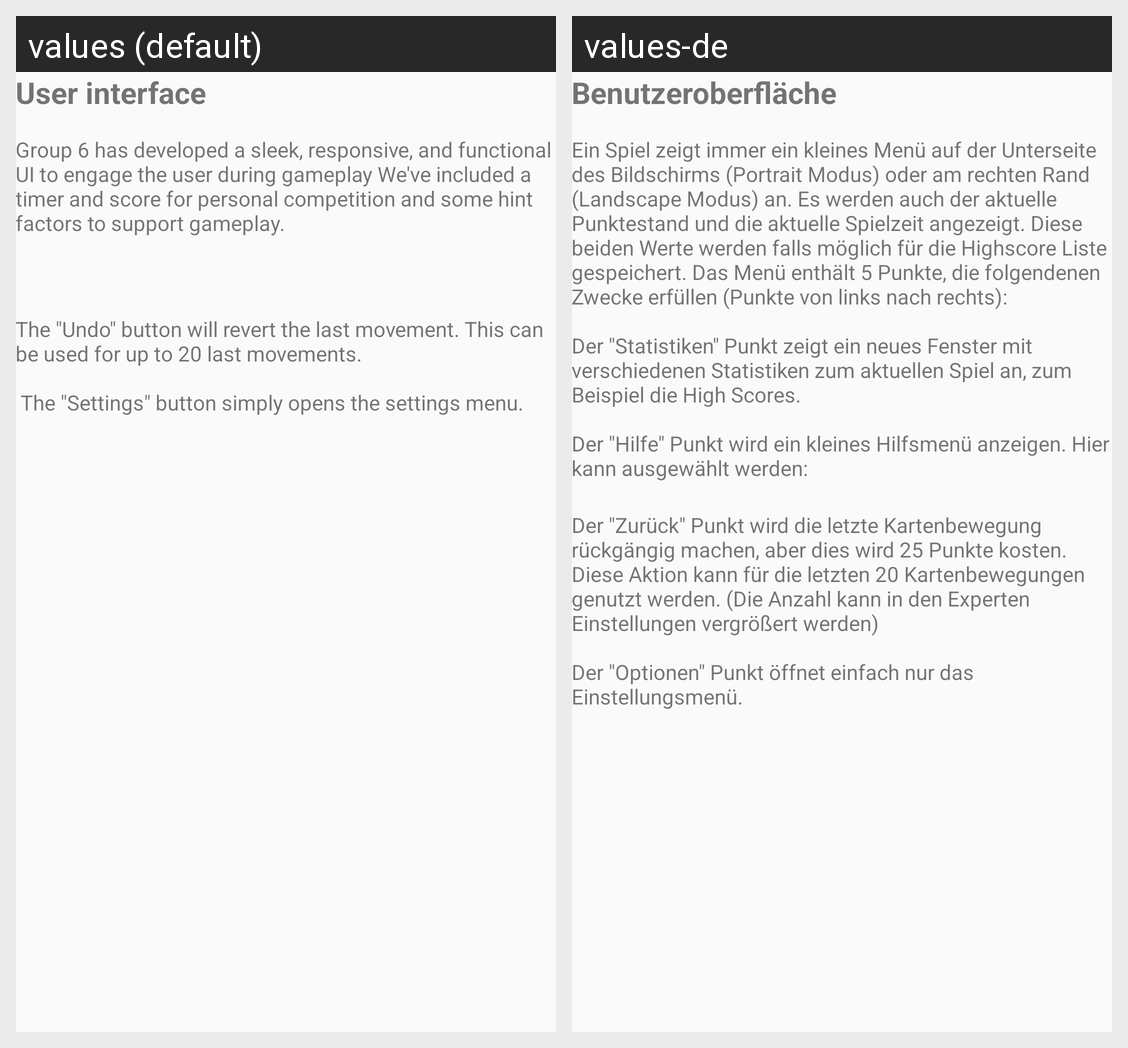

For this localized Android screen grid, give each drawn string resource with its value in every locale shown.
Android screen res/layout/fragment_manual_user_interface.xml rendered under 2 locales, left to right: values (default), values-de. Device: Nexus 5 (rendered at 1080×1920; each locale shown at half size, 540×960, under a caption strip naming it); theme AppThemeNoActionBar.
Strings drawn on this screen, with the default value and each locale's value (text and hints the layout hard-codes, and strings that could not be matched under every locale, appear in the picture but are not listed):

manual_ui
  values: User interface
  values-de: Benutzeroberfläche

manual_ui_text_part_1
  values: Group 6 has developed a sleek, responsive, and functional UI to engage the user during gameplay We've included a timer and score for personal competition and some hint factors to support gameplay.
      
       
  values-de: Ein Spiel zeigt immer ein kleines Menü auf der Unterseite des Bildschirms (Portrait Modus) oder am rechten Rand (Landscape Modus) an. Es werden auch der aktuelle Punktestand und die aktuelle Spielzeit angezeigt. Diese beiden Werte werden falls möglich für die Highscore Liste gespeichert. Das Menü enthält 5 Punkte, die folgendenen Zwecke erfüllen (Punkte von links nach rechts):
      
      Der "Statistiken" …[clipped]

manual_ui_text_part_10
  values: The "Undo" button will revert the last movement. This can be used for up to 20 last movements.
      
       The "Settings" button simply opens the settings menu.
  values-de: Der "Zurück" Punkt wird die letzte Kartenbewegung rückgängig machen, aber dies wird 25 Punkte kosten. Diese Aktion kann für die letzten 20 Kartenbewegungen genutzt werden. (Die Anzahl kann in den Experten Einstellungen vergrößert werden)
      
      Der "Optionen" Punkt öffnet einfach nur das Einstellungsmenü.
